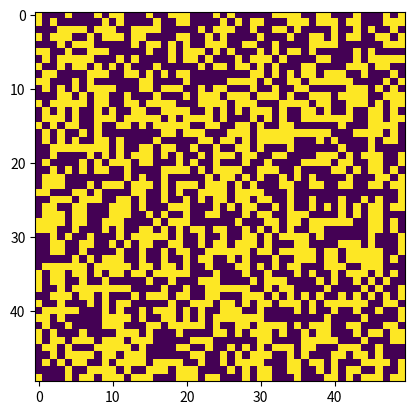

The script that saved this image:
import numpy as np
import matplotlib.pyplot as plt
import matplotlib.animation as animation

# Шанс клетки 50 на 50
def initialize_grid(size):
    return np.random.choice([0, 1], size*size, p=[0.5, 0.5]).reshape(size, size)

# Ъпдейт клетки
def update_grid(grid):
    new_grid = grid.copy()
    for i in range(grid.shape[0]):
        for j in range(grid.shape[1]):
            # страни
            total = int((
                            grid[i, (j-1)%grid.shape[1]] +  # ляво
                            grid[i, (j+1)%grid.shape[1]] +  # дясно
                            grid[(i-1)%grid.shape[0], j] +  # горе
                            grid[(i+1)%grid.shape[0], j] +  # долу
                            grid[(i-1)%grid.shape[0], (j-1)%grid.shape[1]] +  # горе-ляво
                            grid[(i-1)%grid.shape[0], (j+1)%grid.shape[1]] +  # горе-дясно
                            grid[(i+1)%grid.shape[0], (j-1)%grid.shape[1]] +  # долу-ляво
                            grid[(i+1)%grid.shape[0], (j+1)%grid.shape[1]]    # долу-дясно
                        ))
            # форумла на играта
            if grid[i, j] == 1:
                if (total < 2) or (total > 3):
                    new_grid[i, j] = 0
            else:
                if total == 3:
                    new_grid[i, j] = 1
    return new_grid

# Анимация
def animate(i, img, grid):
    new_grid = update_grid(grid)
    img.set_data(new_grid)
    grid[:] = new_grid[:]
    return img,

# Старт
def main():
    size = 50
    grid = initialize_grid(size)
    fig, ax = plt.subplots()
    img = ax.imshow(grid, interpolation='nearest')
    ani = animation.FuncAnimation(fig, animate, fargs=(img, grid), frames=60, interval=200, save_count=50)
    plt.show()

if __name__ == "__main__":
    main()